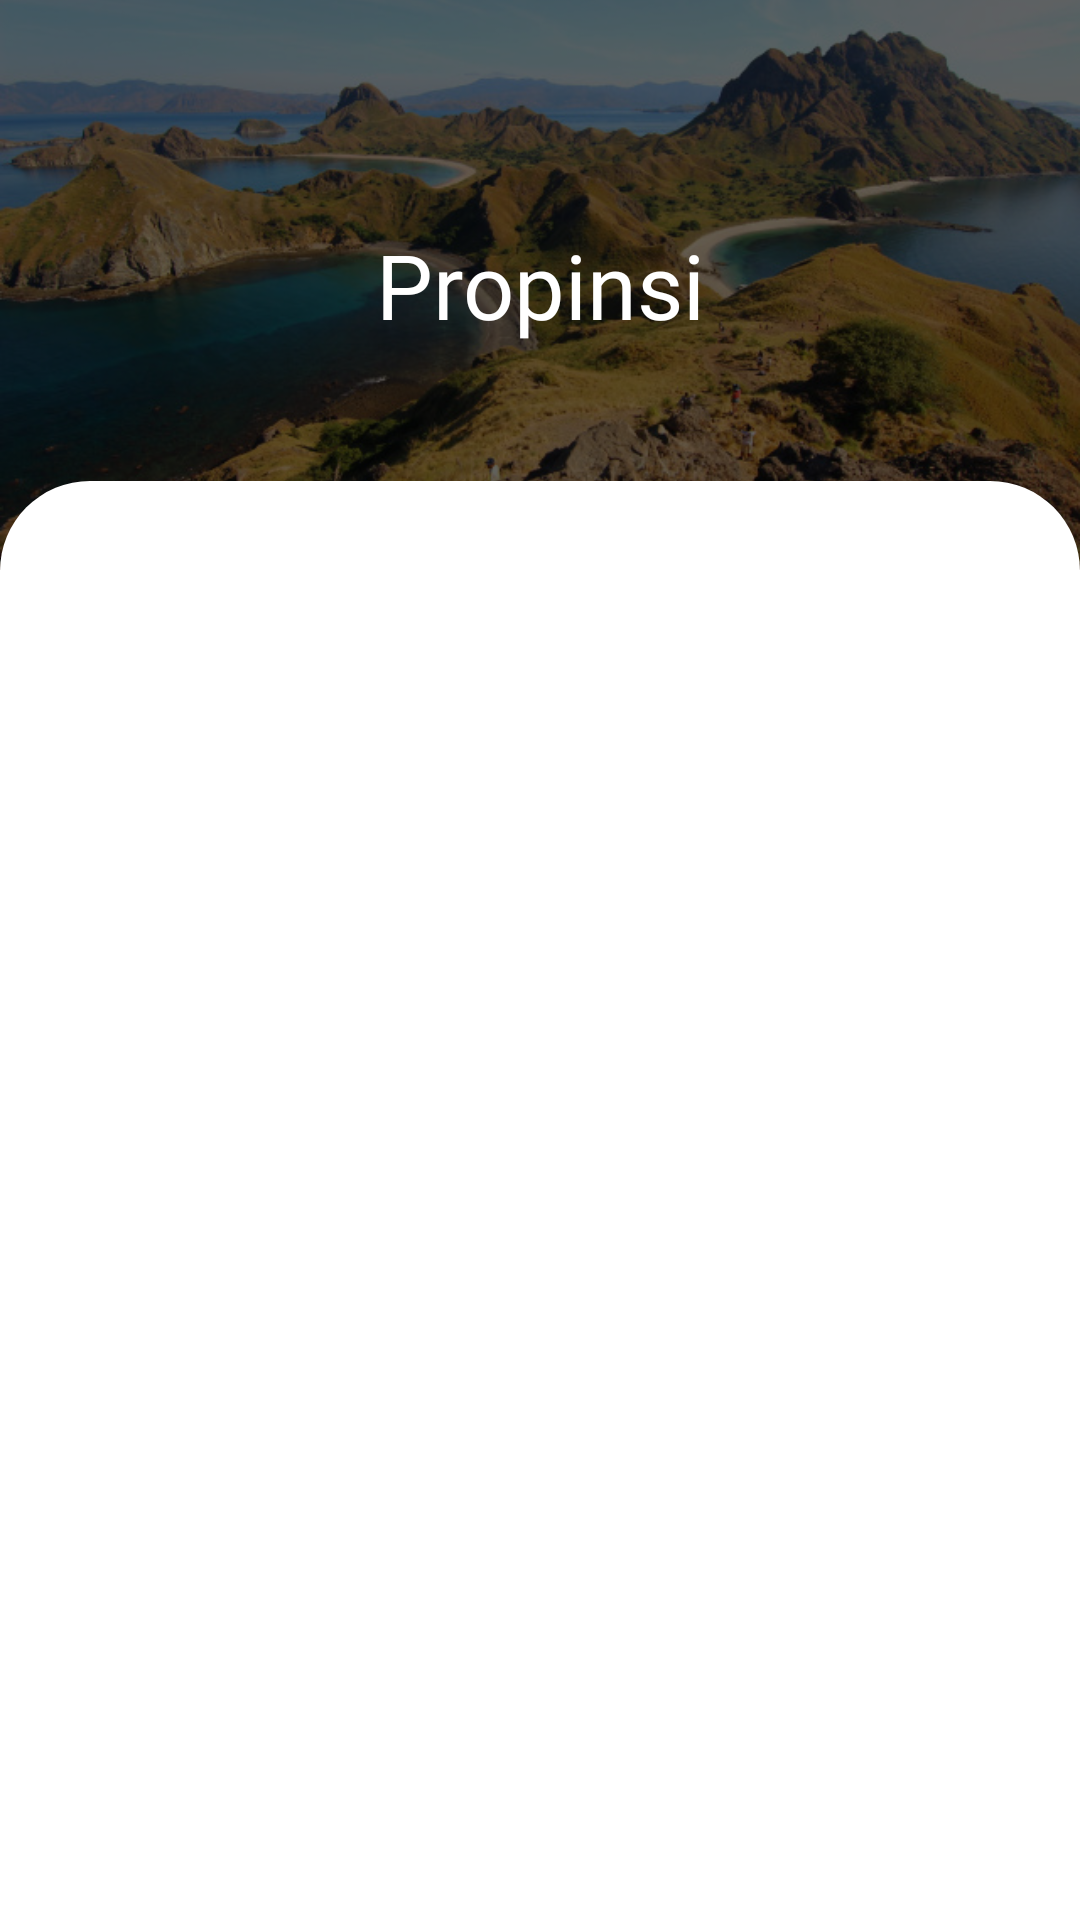

Write the Android layout XML for this screen, with the resource values it uses.
<!-- AndroidManifest.xml: application theme Theme.Nusantara.NoActionBar -->
<!-- res/layout/activity_detail_daerah.xml -->
<?xml version="1.0" encoding="utf-8"?>
<androidx.core.widget.NestedScrollView xmlns:android="http://schemas.android.com/apk/res/android"
    xmlns:app="http://schemas.android.com/apk/res-auto"
    xmlns:tools="http://schemas.android.com/tools"
    android:layout_width="match_parent"
    android:layout_height="match_parent"
    android:scrollbars="none"
    tools:context=".daerah.DetailDaerahActivity">
    <RelativeLayout
        android:layout_width="match_parent"
        android:layout_height="match_parent">
        <include android:id="@+id/relative"
            layout="@layout/daerah_header"/>
        <LinearLayout
            android:layout_width="match_parent"
            android:layout_height="match_parent"
            android:padding="30dp"
            android:layout_marginTop="-30dp"
            android:layout_below="@id/relative"
            android:orientation="vertical"
            android:background="@drawable/bg_detail_activity">

            <RelativeLayout
                android:layout_width="match_parent"
                android:layout_height="match_parent">
                <androidx.recyclerview.widget.RecyclerView
                    android:id="@+id/list_kota"
                    android:layout_width="match_parent"
                    android:layout_height="match_parent"
                    app:layoutManager="androidx.recyclerview.widget.LinearLayoutManager"
                    tools:listitem="@layout/item_kota"/>


                <ProgressBar
                    android:layout_centerHorizontal="true"
                    android:id="@+id/progress_kota"
                    android:layout_width="wrap_content"
                    android:layout_height="wrap_content"/>



            </RelativeLayout>





        </LinearLayout>

    </RelativeLayout>


</androidx.core.widget.NestedScrollView>
<!-- res/layout/daerah_header.xml (included above) -->
<?xml version="1.0" encoding="utf-8"?>
<RelativeLayout xmlns:android="http://schemas.android.com/apk/res/android"
    android:layout_width="match_parent"
    android:layout_height="wrap_content">

    <ImageView
        android:layout_width="match_parent"
        android:layout_height="190dp"
        android:src="@drawable/daerah"
        android:scaleType="centerCrop" />
    <LinearLayout
        android:id="@+id/relative"
        android:layout_width="match_parent"
        android:layout_height="190dp"
        android:orientation="vertical"
        android:gravity="center"
        android:background="#9C000000">

        <TextView
            android:id="@+id/propinsi_nama"
            android:layout_width="wrap_content"
            android:layout_height="wrap_content"
            android:fontFamily="@font/quicksand_medium"
            android:text="Propinsi"
            android:textAlignment="center"
            android:textColor="@color/white"
            android:textSize="30sp" />


    </LinearLayout>
</RelativeLayout>
<!-- res/layout/item_kota.xml (included above) -->
<?xml version="1.0" encoding="utf-8"?>
<LinearLayout xmlns:android="http://schemas.android.com/apk/res/android"
    android:layout_width="match_parent"
    android:layout_height="wrap_content"
    android:padding="20dp"
    android:layout_margin="5dp"
    android:background="@drawable/bg_bordered"
    android:orientation="vertical">

    <TextView
        android:id="@+id/nama_kota"
        android:layout_width="wrap_content"
        android:layout_height="wrap_content"
        android:text="Kota"
        android:textColor="@color/black"
        android:fontFamily="@font/quicksand_medium"
        android:textSize="18sp"/>

</LinearLayout>
<!-- resources referenced by this layout -->
<resources>
  <color name="black">#FF000000</color>
  <color name="white">#FFFFFFFF</color>
  <!-- drawable bg_bordered (drawable) -->
  <?xml version="1.0" encoding="utf-8"?>
  <shape android:shape="rectangle" xmlns:android="http://schemas.android.com/apk/res/android">
  
      <solid android:color="@color/white"/>
      <stroke android:color="@color/pink_light"
          android:width="2dp"
          android:dashGap="2dp"
          android:dashWidth="1dp"/>
  </shape>
  <!-- drawable bg_detail_activity (drawable) -->
  <?xml version="1.0" encoding="utf-8"?>
  <shape android:shape="rectangle" xmlns:android="http://schemas.android.com/apk/res/android">
  
      <solid android:color="@android:color/white"/>
      <corners android:topLeftRadius="30dp"
          android:topRightRadius="30dp"/>
  </shape>
  <!-- drawable daerah: jpg bitmap (drawable, 146465 bytes) -->
  <style name="Theme.Nusantara.NoActionBar">
          <item name="windowActionBar">false</item>
          <item name="windowNoTitle">true</item>
      </style>
  <color name="pink_light">#ff94c2</color>
</resources>
